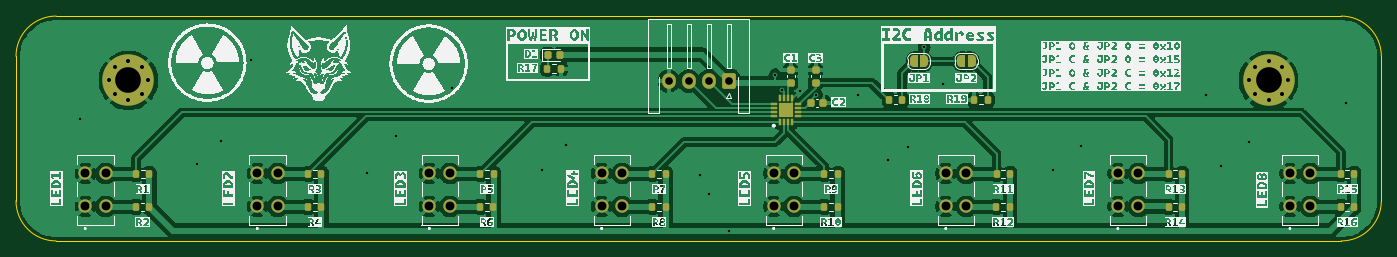
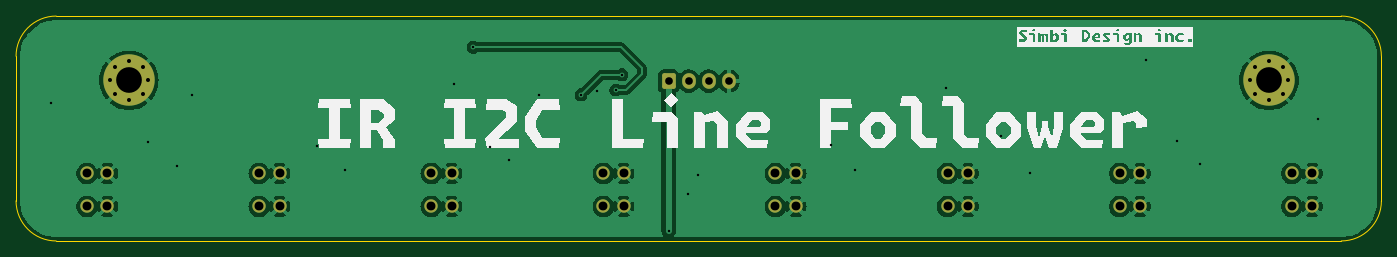
Circuit board: 11 layer files. Board 170.0 x 28.0 mm.
- bottom_copper: Line Follower-CuBottom.gbr (82309 bytes)
- top_copper: Line Follower-CuTop.gbr (128696 bytes)
- outline: Line Follower-EdgeCuts.gbr (984 bytes)
- bottom_mask: Line Follower-MaskBottom.gbr (2792 bytes)
- top_mask: Line Follower-MaskTop.gbr (6532 bytes)
- drill: Line Follower-NPTH.drl (265 bytes)
- drill: Line Follower-PTH.drl (1849 bytes)
- paste: Line Follower-PasteBottom.gbr (456 bytes)
- paste: Line Follower-PasteTop.gbr (3684 bytes)
- bottom_silk: Line Follower-SilkBottom.gbr (16712 bytes)
- top_silk: Line Follower-SilkTop.gbr (284228 bytes)

=== bottom_copper: Line Follower-CuBottom.gbr (82309 bytes, source omitted) ===
=== top_copper: Line Follower-CuTop.gbr (128696 bytes, source omitted) ===
=== outline: Line Follower-EdgeCuts.gbr ===
%TF.GenerationSoftware,KiCad,Pcbnew,8.0.4*%
%TF.CreationDate,2025-01-27T21:26:07+00:00*%
%TF.ProjectId,Line Follower,4c696e65-2046-46f6-9c6c-6f7765722e6b,rev?*%
%TF.SameCoordinates,Original*%
%TF.FileFunction,Profile,NP*%
%FSLAX46Y46*%
G04 Gerber Fmt 4.6, Leading zero omitted, Abs format (unit mm)*
G04 Created by KiCad (PCBNEW 8.0.4) date 2025-01-27 21:26:07*
%MOMM*%
%LPD*%
G01*
G04 APERTURE LIST*
%TA.AperFunction,Profile*%
%ADD10C,0.100000*%
%TD*%
G04 APERTURE END LIST*
D10*
X234450000Y-96050000D02*
G75*
G02*
X229450000Y-101050000I-5000000J0D01*
G01*
X69450000Y-73050000D02*
X229450000Y-73050000D01*
X69450000Y-101050000D02*
G75*
G02*
X64450000Y-96050000I0J5000000D01*
G01*
X64450000Y-96050000D02*
X64450000Y-78050000D01*
X229450000Y-101050000D02*
X69450000Y-101050000D01*
X64450000Y-78050000D02*
G75*
G02*
X69450000Y-73050000I5000000J0D01*
G01*
X234450000Y-78050000D02*
X234450000Y-96050000D01*
X229450000Y-73050000D02*
G75*
G02*
X234450000Y-78050000I0J-5000000D01*
G01*
M02*

=== bottom_mask: Line Follower-MaskBottom.gbr (2792 bytes, source withheld) ===
=== top_mask: Line Follower-MaskTop.gbr (6532 bytes, source omitted) ===
=== drill: Line Follower-NPTH.drl ===
M48
; DRILL file {KiCad 8.0.4} date 2025-01-27T21:26:07+0000
; FORMAT={-:-/ absolute / inch / decimal}
; #@! TF.CreationDate,2025-01-27T21:26:07+00:00
; #@! TF.GenerationSoftware,Kicad,Pcbnew,8.0.4
; #@! TF.FileFunction,NonPlated,1,2,NPTH
FMAT,2
INCH
%
G90
G05
M30

=== drill: Line Follower-PTH.drl ===
M48
; DRILL file {KiCad 8.0.4} date 2025-01-27T21:26:07+0000
; FORMAT={-:-/ absolute / inch / decimal}
; #@! TF.CreationDate,2025-01-27T21:26:07+00:00
; #@! TF.GenerationSoftware,Kicad,Pcbnew,8.0.4
; #@! TF.FileFunction,Plated,1,2,PTH
FMAT,2
INCH
; #@! TA.AperFunction,Plated,PTH,ViaDrill
T1C0.0118
; #@! TA.AperFunction,Plated,PTH,ComponentDrill
T2C0.0197
; #@! TA.AperFunction,Plated,PTH,ComponentDrill
T3C0.0374
; #@! TA.AperFunction,Plated,PTH,ComponentDrill
T4C0.0437
; #@! TA.AperFunction,Plated,PTH,ComponentDrill
T5C0.1260
%
G90
G05
T1
X2.8494Y-3.3829
X3.4262Y-3.6033
X3.5413Y-3.4882
X3.689Y-3.0896
X4.2589Y-3.6437
X4.4026Y-3.4646
X4.6732Y-3.2264
X5.1171Y-3.6319
X5.2333Y-3.5079
X5.8898Y-3.6555
X5.935Y-3.75
X6.0315Y-3.9272
X6.2598Y-3.1634
X6.2913Y-3.2382
X6.3819Y-3.2421
X6.4606Y-3.2618
X6.6673Y-3.2648
X6.813Y-3.5797
X6.9085Y-3.5197
X6.9892Y-3.0285
X7.0827Y-3.2067
X7.6191Y-3.6319
X7.7559Y-3.5118
X8.3701Y-3.2608
X8.4429Y-3.6112
X8.5837Y-3.4911
X9.0591Y-3.3041
T2
X2.9941Y-3.1909
X3.0218Y-3.1241
X3.0218Y-3.2578
X3.0886Y-3.0965
X3.0886Y-3.2854
X3.1554Y-3.1241
X3.1554Y-3.2578
X3.1831Y-3.1909
X8.5827Y-3.1909
X8.6104Y-3.1241
X8.6104Y-3.2578
X8.6772Y-3.0965
X8.6772Y-3.2854
X8.744Y-3.1241
X8.744Y-3.2578
X8.7717Y-3.1909
T3
X5.7362Y-3.1949
X5.8346Y-3.1949
X5.9331Y-3.1949
X6.0315Y-3.1949
T4
X2.8769Y-3.6476
X2.8769Y-3.8091
X2.9769Y-3.6476
X2.9769Y-3.8091
X3.7206Y-3.6476
X3.7206Y-3.8091
X3.8206Y-3.6476
X3.8206Y-3.8091
X4.5642Y-3.6476
X4.5642Y-3.8091
X4.6642Y-3.6476
X4.6642Y-3.8091
X5.4079Y-3.6476
X5.4079Y-3.8091
X5.5079Y-3.6476
X5.5079Y-3.8091
X6.2515Y-3.6476
X6.2515Y-3.8091
X6.3515Y-3.6476
X6.3515Y-3.8091
X7.0952Y-3.6476
X7.0952Y-3.8091
X7.1952Y-3.6476
X7.1952Y-3.8091
X7.9388Y-3.6476
X7.9388Y-3.8091
X8.0388Y-3.6476
X8.0388Y-3.8091
X8.7825Y-3.6476
X8.7825Y-3.8091
X8.8825Y-3.6476
X8.8825Y-3.8091
T5
X3.0886Y-3.1909
X8.6772Y-3.1909
M30

=== paste: Line Follower-PasteBottom.gbr ===
%TF.GenerationSoftware,KiCad,Pcbnew,8.0.4*%
%TF.CreationDate,2025-01-27T21:26:07+00:00*%
%TF.ProjectId,Line Follower,4c696e65-2046-46f6-9c6c-6f7765722e6b,rev?*%
%TF.SameCoordinates,Original*%
%TF.FileFunction,Paste,Bot*%
%TF.FilePolarity,Positive*%
%FSLAX46Y46*%
G04 Gerber Fmt 4.6, Leading zero omitted, Abs format (unit mm)*
G04 Created by KiCad (PCBNEW 8.0.4) date 2025-01-27 21:26:07*
%MOMM*%
%LPD*%
G01*
G04 APERTURE LIST*
G04 APERTURE END LIST*
M02*

=== paste: Line Follower-PasteTop.gbr ===
%TF.GenerationSoftware,KiCad,Pcbnew,8.0.4*%
%TF.CreationDate,2025-01-27T21:26:07+00:00*%
%TF.ProjectId,Line Follower,4c696e65-2046-46f6-9c6c-6f7765722e6b,rev?*%
%TF.SameCoordinates,Original*%
%TF.FileFunction,Paste,Top*%
%TF.FilePolarity,Positive*%
%FSLAX46Y46*%
G04 Gerber Fmt 4.6, Leading zero omitted, Abs format (unit mm)*
G04 Created by KiCad (PCBNEW 8.0.4) date 2025-01-27 21:26:07*
%MOMM*%
%LPD*%
G01*
G04 APERTURE LIST*
G04 Aperture macros list*
%AMRoundRect*
0 Rectangle with rounded corners*
0 $1 Rounding radius*
0 $2 $3 $4 $5 $6 $7 $8 $9 X,Y pos of 4 corners*
0 Add a 4 corners polygon primitive as box body*
4,1,4,$2,$3,$4,$5,$6,$7,$8,$9,$2,$3,0*
0 Add four circle primitives for the rounded corners*
1,1,$1+$1,$2,$3*
1,1,$1+$1,$4,$5*
1,1,$1+$1,$6,$7*
1,1,$1+$1,$8,$9*
0 Add four rect primitives between the rounded corners*
20,1,$1+$1,$2,$3,$4,$5,0*
20,1,$1+$1,$4,$5,$6,$7,0*
20,1,$1+$1,$6,$7,$8,$9,0*
20,1,$1+$1,$8,$9,$2,$3,0*%
G04 Aperture macros list end*
%ADD10RoundRect,0.200000X0.200000X0.275000X-0.200000X0.275000X-0.200000X-0.275000X0.200000X-0.275000X0*%
%ADD11RoundRect,0.218750X-0.218750X-0.256250X0.218750X-0.256250X0.218750X0.256250X-0.218750X0.256250X0*%
%ADD12RoundRect,0.225000X0.250000X-0.225000X0.250000X0.225000X-0.250000X0.225000X-0.250000X-0.225000X0*%
%ADD13R,0.300000X0.800000*%
%ADD14R,0.800000X0.300000*%
%ADD15R,1.760000X1.760000*%
%ADD16RoundRect,0.200000X-0.200000X-0.275000X0.200000X-0.275000X0.200000X0.275000X-0.200000X0.275000X0*%
%ADD17RoundRect,0.225000X-0.225000X-0.250000X0.225000X-0.250000X0.225000X0.250000X-0.225000X0.250000X0*%
G04 APERTURE END LIST*
D10*
%TO.C,R17*%
X132262500Y-79600000D03*
X130612500Y-79600000D03*
%TD*%
D11*
%TO.C,D1*%
X130650000Y-77850000D03*
X132225000Y-77850000D03*
%TD*%
D10*
%TO.C,R13*%
X209619997Y-92700000D03*
X207969997Y-92700000D03*
%TD*%
D12*
%TO.C,C1*%
X160900000Y-81325000D03*
X160900000Y-79775000D03*
%TD*%
D10*
%TO.C,R7*%
X145334284Y-92700000D03*
X143684284Y-92700000D03*
%TD*%
%TO.C,R12*%
X188177142Y-96800000D03*
X186527142Y-96800000D03*
%TD*%
D13*
%TO.C,U1*%
X159550000Y-86300000D03*
X160050000Y-86300000D03*
X160550000Y-86300000D03*
X161050000Y-86300000D03*
D14*
X161800000Y-85550000D03*
X161800000Y-85050000D03*
X161800000Y-84550000D03*
X161800000Y-84050000D03*
D13*
X161050000Y-83300000D03*
X160550000Y-83300000D03*
X160050000Y-83300000D03*
X159550000Y-83300000D03*
D14*
X158800000Y-84050000D03*
X158800000Y-84550000D03*
X158800000Y-85050000D03*
X158800000Y-85550000D03*
D15*
X160300000Y-84800000D03*
%TD*%
D12*
%TO.C,C3*%
X164000000Y-81325000D03*
X164000000Y-79775000D03*
%TD*%
D16*
%TO.C,R18*%
X174775000Y-83450000D03*
X173125000Y-83450000D03*
%TD*%
D10*
%TO.C,R5*%
X123905713Y-92700000D03*
X122255713Y-92700000D03*
%TD*%
%TO.C,R1*%
X81048571Y-92700000D03*
X79398571Y-92700000D03*
%TD*%
D16*
%TO.C,R19*%
X185425000Y-83450000D03*
X183775000Y-83450000D03*
%TD*%
D10*
%TO.C,R10*%
X166748571Y-96800000D03*
X165098571Y-96800000D03*
%TD*%
%TO.C,R9*%
X166762855Y-92700000D03*
X165112855Y-92700000D03*
%TD*%
%TO.C,R11*%
X188191426Y-92700000D03*
X186541426Y-92700000D03*
%TD*%
%TO.C,R15*%
X231048571Y-92700000D03*
X229398571Y-92700000D03*
%TD*%
%TO.C,R3*%
X102477142Y-92700000D03*
X100827142Y-92700000D03*
%TD*%
%TO.C,R2*%
X81034287Y-96800000D03*
X79384287Y-96800000D03*
%TD*%
D17*
%TO.C,C2*%
X163425000Y-83850000D03*
X164975000Y-83850000D03*
%TD*%
D10*
%TO.C,R14*%
X209605713Y-96800000D03*
X207955713Y-96800000D03*
%TD*%
%TO.C,R16*%
X231034287Y-96800000D03*
X229384287Y-96800000D03*
%TD*%
%TO.C,R6*%
X123891429Y-96800000D03*
X122241429Y-96800000D03*
%TD*%
%TO.C,R8*%
X145320000Y-96800000D03*
X143670000Y-96800000D03*
%TD*%
%TO.C,R4*%
X102462858Y-96800000D03*
X100812858Y-96800000D03*
%TD*%
M02*

=== bottom_silk: Line Follower-SilkBottom.gbr (16712 bytes, source omitted) ===
=== top_silk: Line Follower-SilkTop.gbr (284228 bytes, source omitted) ===
